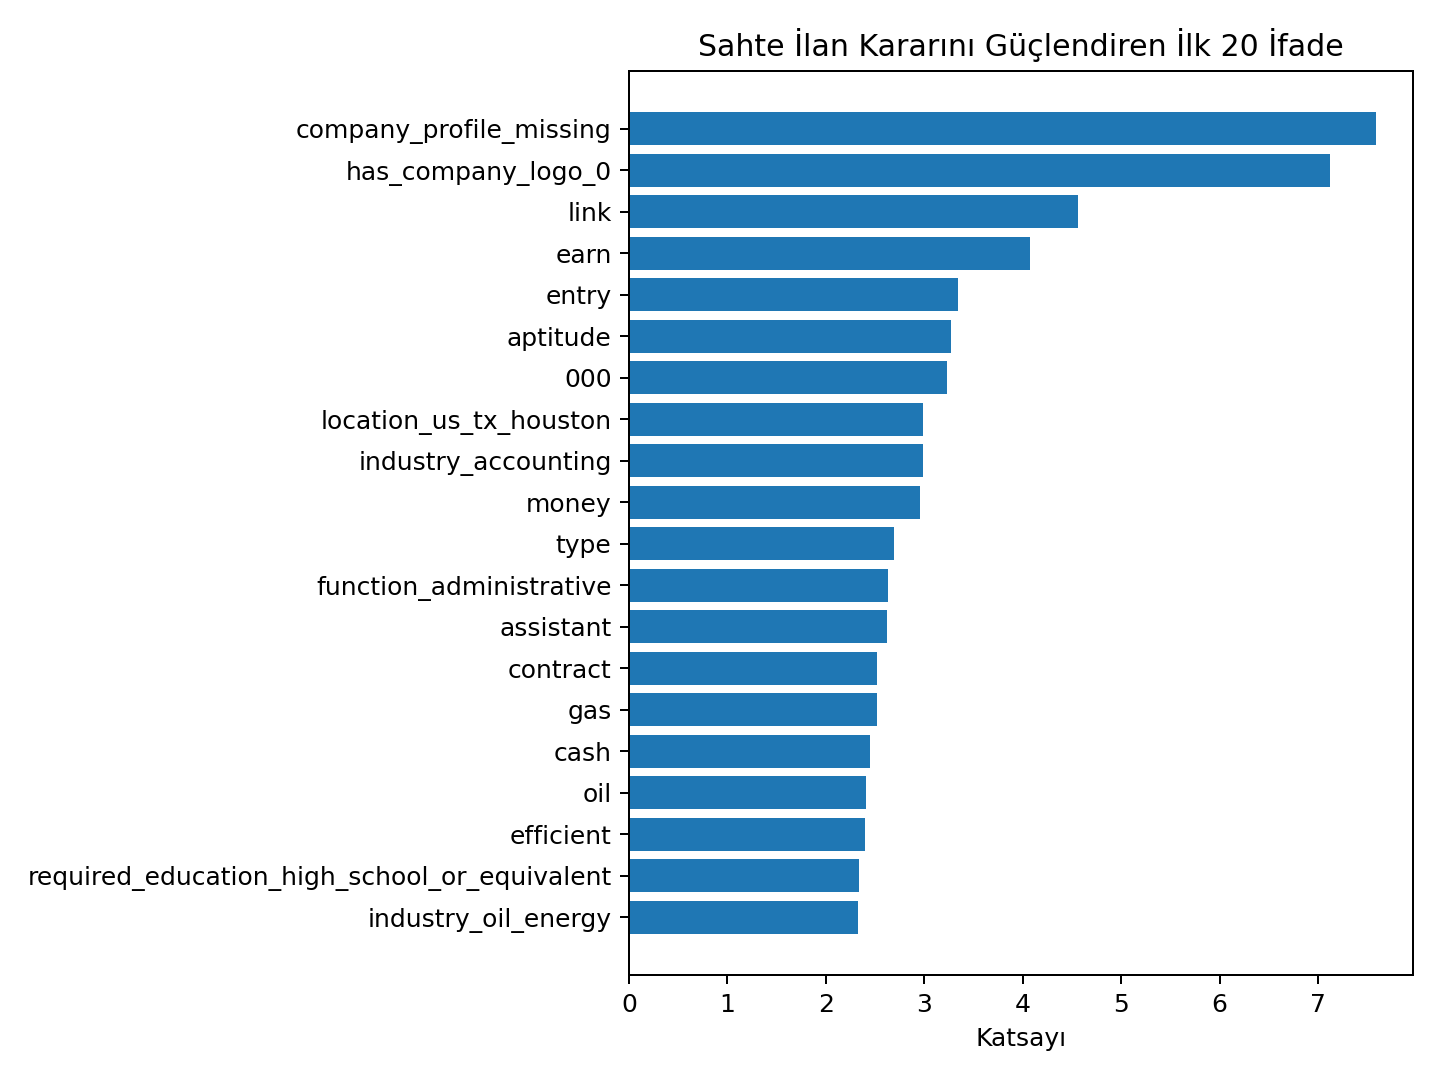

Values plotted in this chart, from the file beside it:
term, score
company_profile_missing, 7.586
has_company_logo_0, 7.124
link, 4.566
earn, 4.077
entry, 3.342
aptitude, 3.273
000, 3.235
location_us_tx_houston, 2.989
industry_accounting, 2.986
money, 2.961
type, 2.693
function_administrative, 2.632
assistant, 2.617
contract, 2.523
gas, 2.519
cash, 2.444
oil, 2.405
efficient, 2.394
required_education_high_school_or_equiva…, 2.336
industry_oil_energy, 2.327
